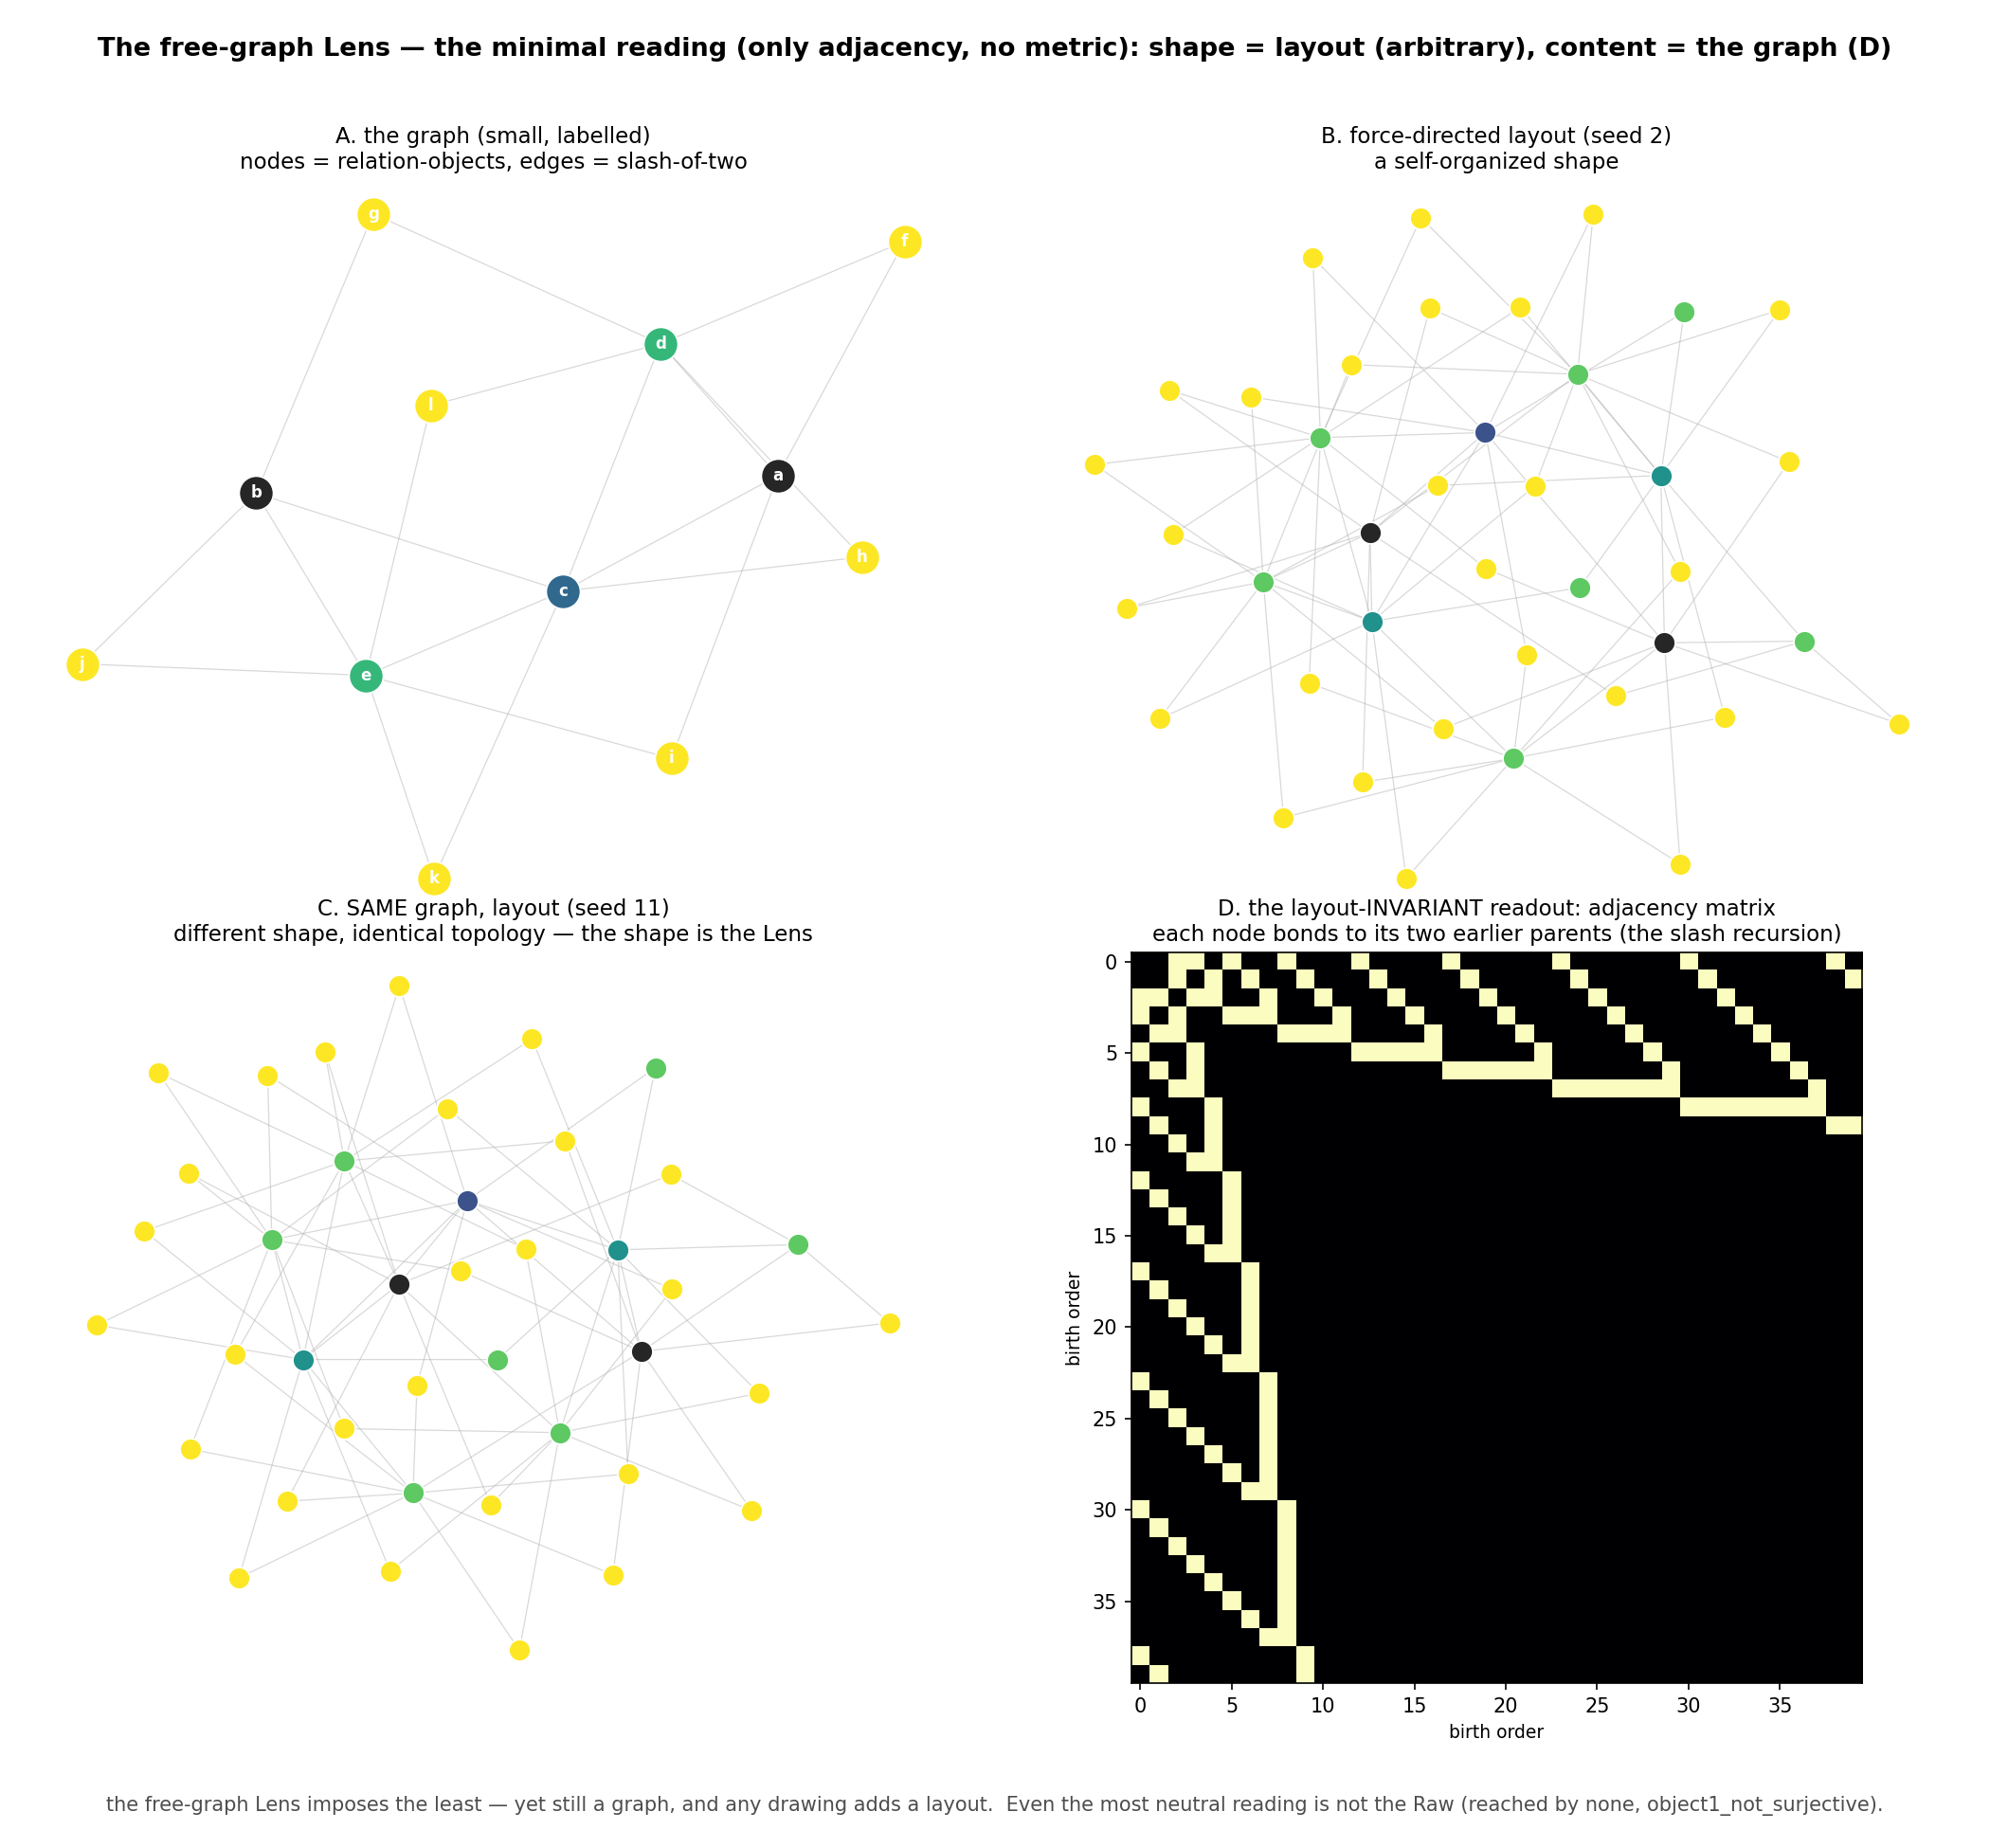

Python code for this plot:
"""The free-graph Lens — the minimal reading: only adjacency, no metric.

Drawing the "bare" Raw tree is itself a Lens — the free-graph Lens.  It reads the
slash as a graph: nodes = relation-objects, edges = "is the slash of these two".
It imposes the LEAST geometric content — only which pairs are connected — yet it
still imposes something (the graph), and any *drawing* of that graph adds an
arbitrary layout.  So even the most neutral reading is not the Raw: the Raw is
reached by none (`object1_not_surjective`).

This file looks around inside that Lens:

  A. the graph at small size, labelled — the actual combinatorial object.
  B,C. the SAME larger graph under two force-directed layouts (different seeds):
       different shapes, identical topology — the shape is the layout, not the Raw.
  D. the layout-INVARIANT readout: the birth-ordered adjacency matrix.  This —
     not any drawn shape — is what the free-graph Lens actually reads (each node
     bonds to its two earlier parents; the strictly lower-triangular, 2-per-row
     pattern is the slash's recursion made matrix).

Run:  python3 research-notes/geometric/free_graph_lens.py
"""

import numpy as np
import matplotlib.pyplot as plt

LETTERS = "abcdefghijklmnopqrstuvwxyz"


def build_graph(N):
    """Explosive Raw unfolding: each new object is the slash of a pair, then
    pairs with every existing object.  Returns edges (child→parent) and gen."""
    edges = []
    gen = [0, 0]            # a, b
    queue = [(0, 1)]
    nodes = 2
    qi = 0
    while nodes < N and qi < len(queue):
        i, j = queue[qi]; qi += 1
        c = nodes; nodes += 1
        edges.append((c, i)); edges.append((c, j))
        gen.append(max(gen[i], gen[j]) + 1)
        for m in range(c):          # pair the new node with all existing
            queue.append((c, m))
    return nodes, edges, gen


def spring(n, edges, seed, iters=400):
    rng = np.random.default_rng(seed)
    pos = rng.uniform(-1, 1, (n, 2))
    A = np.zeros((n, n))
    for i, j in edges:
        A[i, j] = A[j, i] = 1.0
    k = 0.7 / np.sqrt(n)
    for it in range(iters):
        delta = pos[:, None, :] - pos[None, :, :]
        dist = np.linalg.norm(delta, axis=2) + 1e-9
        rep = (k * k / dist ** 2)[:, :, None] * delta
        rep[np.arange(n), np.arange(n)] = 0
        disp = rep.sum(1)
        att = (dist / k)[:, :, None] * delta * A[:, :, None]
        disp -= att.sum(1)
        length = np.linalg.norm(disp, axis=1, keepdims=True) + 1e-9
        t = 0.08 * (1 - it / iters) + 0.001
        pos += disp / length * np.minimum(length, t)
    return pos


def draw(ax, pos, edges, gen, labels=False, s=120):
    cmap = plt.get_cmap("viridis")
    mg = max(gen)
    for c, p in edges:
        ax.plot([pos[c, 0], pos[p, 0]], [pos[c, 1], pos[p, 1]],
                color="0.7", lw=0.6, alpha=0.5, zorder=1)
    for v in range(len(pos)):
        col = "0.15" if gen[v] == 0 else cmap(gen[v] / mg)
        ax.scatter(*pos[v], s=s, color=col, edgecolors="white",
                   linewidths=0.8, zorder=3)
        if labels and v < len(LETTERS):
            ax.text(pos[v, 0], pos[v, 1], LETTERS[v], ha="center", va="center",
                    color="white", fontsize=8, fontweight="bold", zorder=4)
    ax.set_aspect("equal"); ax.axis("off")


def main():
    fig, axes = plt.subplots(2, 2, figsize=(14, 13))
    fig.patch.set_facecolor("white")

    # A. small labelled graph
    n1, e1, g1 = build_graph(12)
    draw(axes[0, 0], spring(n1, e1, 1), e1, g1, labels=True, s=300)
    axes[0, 0].set_title("A. the graph (small, labelled)\n"
                         "nodes = relation-objects, edges = slash-of-two",
                         fontsize=11)

    # B, C. same larger graph, two seeds
    n2, e2, g2 = build_graph(40)
    draw(axes[0, 1], spring(n2, e2, 2), e2, g2)
    axes[0, 1].set_title("B. force-directed layout (seed 2)\n"
                         "a self-organized shape", fontsize=11)
    draw(axes[1, 0], spring(n2, e2, 11), e2, g2)
    axes[1, 0].set_title("C. SAME graph, layout (seed 11)\n"
                         "different shape, identical topology — the shape is the Lens",
                         fontsize=11)

    # D. layout-invariant readout: adjacency matrix
    A = np.zeros((n2, n2))
    for i, j in e2:
        A[i, j] = A[j, i] = 1
    axes[1, 1].imshow(A, cmap="magma", origin="upper", interpolation="nearest")
    axes[1, 1].set_title("D. the layout-INVARIANT readout: adjacency matrix\n"
                         "each node bonds to its two earlier parents (the slash recursion)",
                         fontsize=11)
    axes[1, 1].set_xlabel("birth order", fontsize=9)
    axes[1, 1].set_ylabel("birth order", fontsize=9)

    fig.suptitle("The free-graph Lens — the minimal reading (only adjacency, no metric): "
                 "shape = layout (arbitrary), content = the graph (D)",
                 fontsize=13, fontweight="bold")
    fig.text(0.5, 0.02,
             "the free-graph Lens imposes the least — yet still a graph, and any "
             "drawing adds a layout.  Even the most neutral reading is not the Raw "
             "(reached by none, object1_not_surjective).",
             ha="center", fontsize=10, color="0.3")
    fig.tight_layout(rect=[0, 0.045, 1, 0.95])
    out = "research-notes/geometric/free_graph_lens.png"
    fig.savefig(out, dpi=150, facecolor="white")
    print("wrote", out)


if __name__ == "__main__":
    main()
